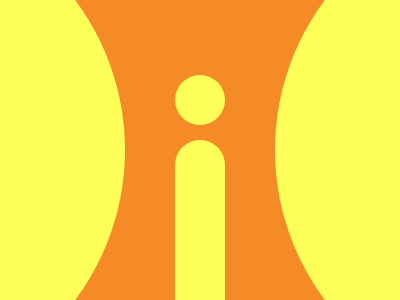

Write the HTML and CSS that draws this image.

<p></p>
<style>
  * {
    background: #f48b26;
    color: #feff58;
    border-radius: 30px;
    * {
      background: #feff58;
      margin: 140 175-30;
    }
  }
  p {
    position: fixed;
    padding: 250;
    border-radius: 50%;
    margin: -240 100;
    box-shadow: -650px 0, -325px -50px 0 -225px;
  }
</style>
